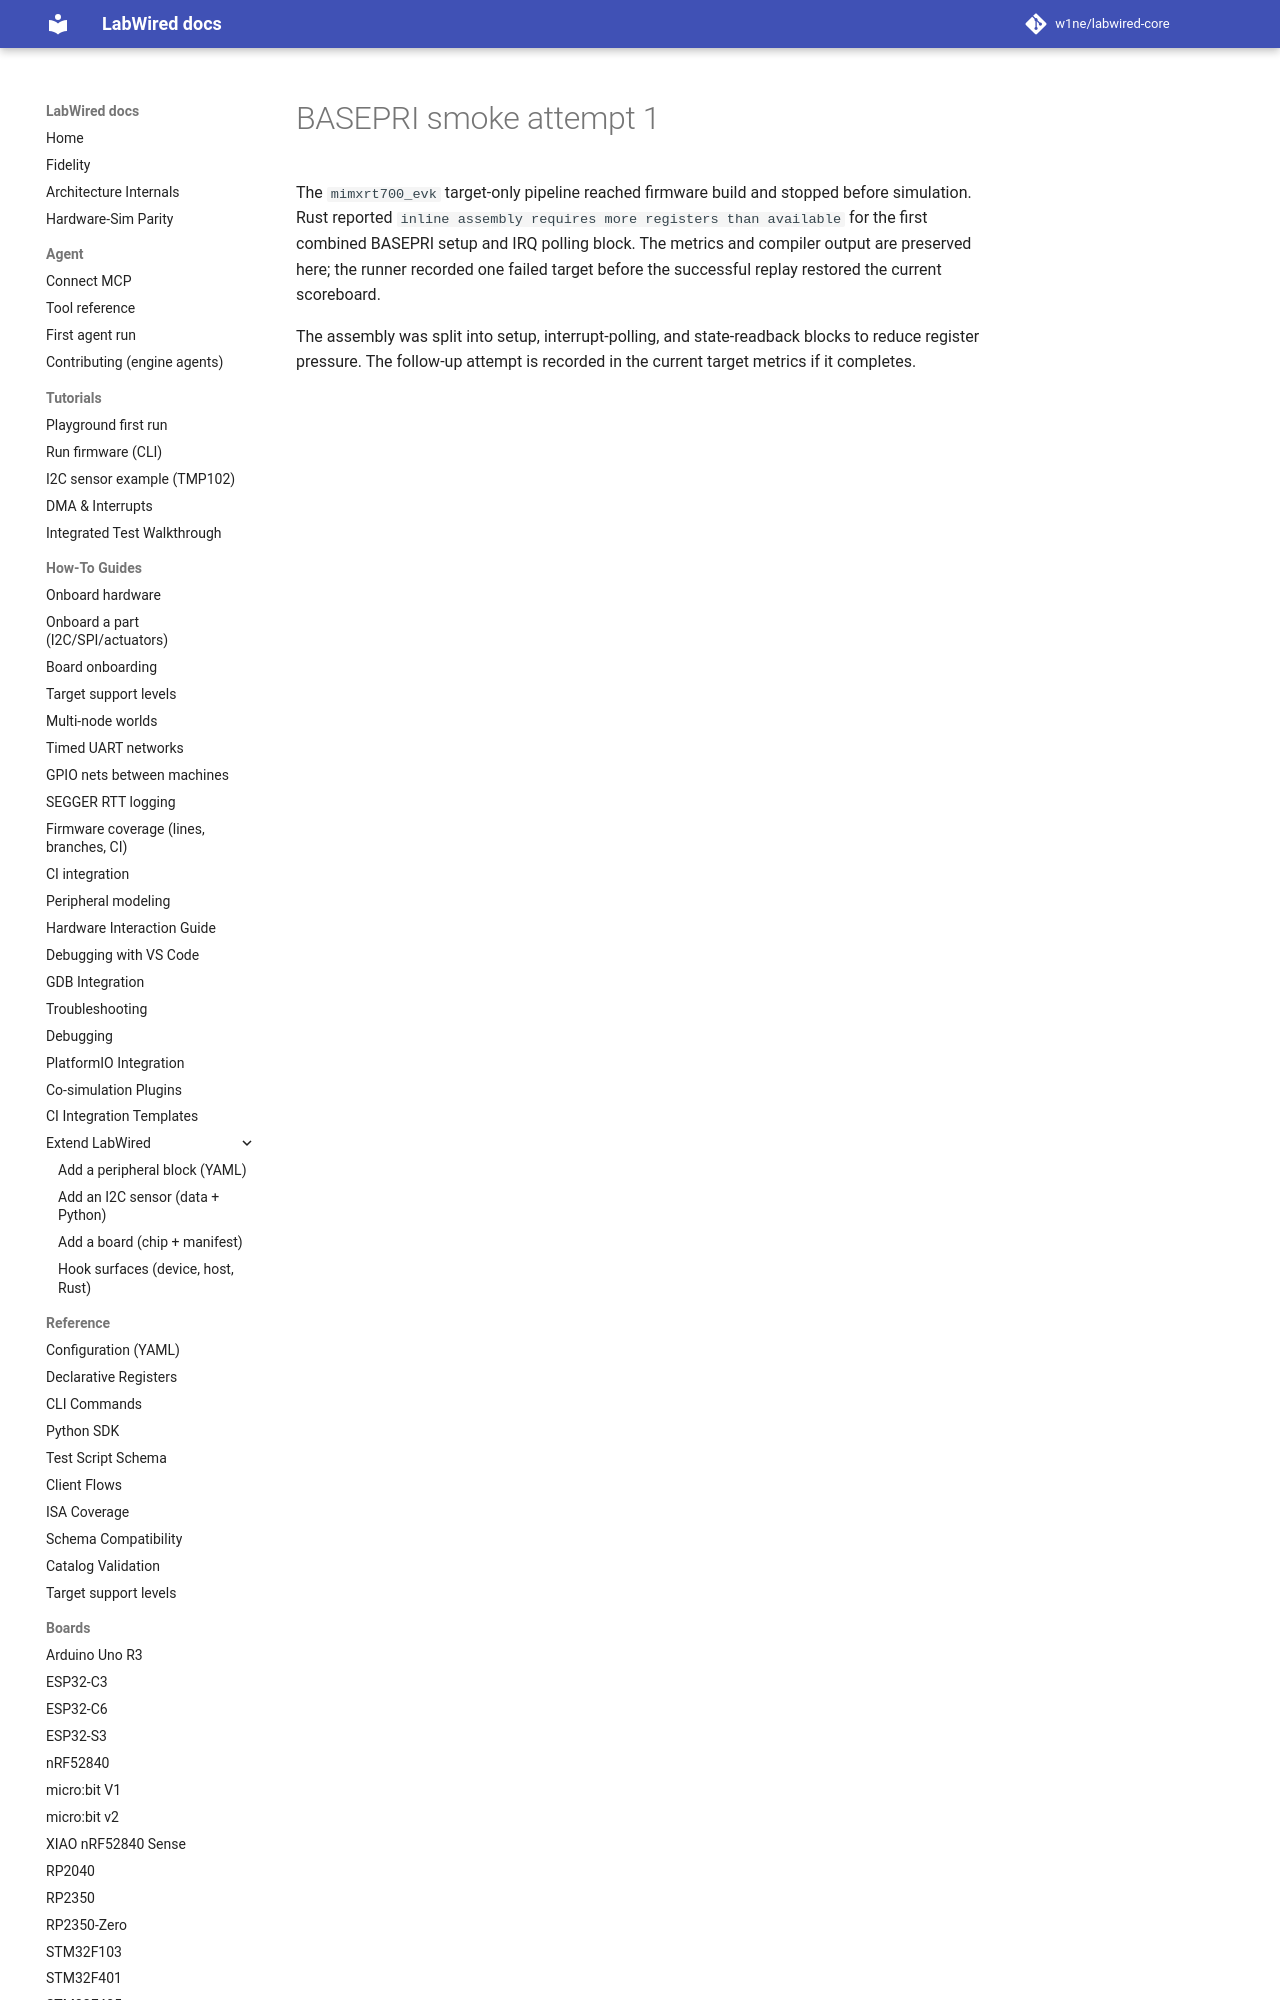

repository: CrispStrobe/labwired-core · page: coverage/renode-onboarding/attempt-history/mimxrt700_evk/2026-11-10-basepri-register-pressure-failure/index.html · generator: mkdocs

# BASEPRI smoke attempt 1

The `mimxrt700_evk` target-only pipeline reached firmware build and stopped
before simulation. Rust reported `inline assembly requires more registers than
available` for the first combined BASEPRI setup and IRQ polling block. The
metrics an
